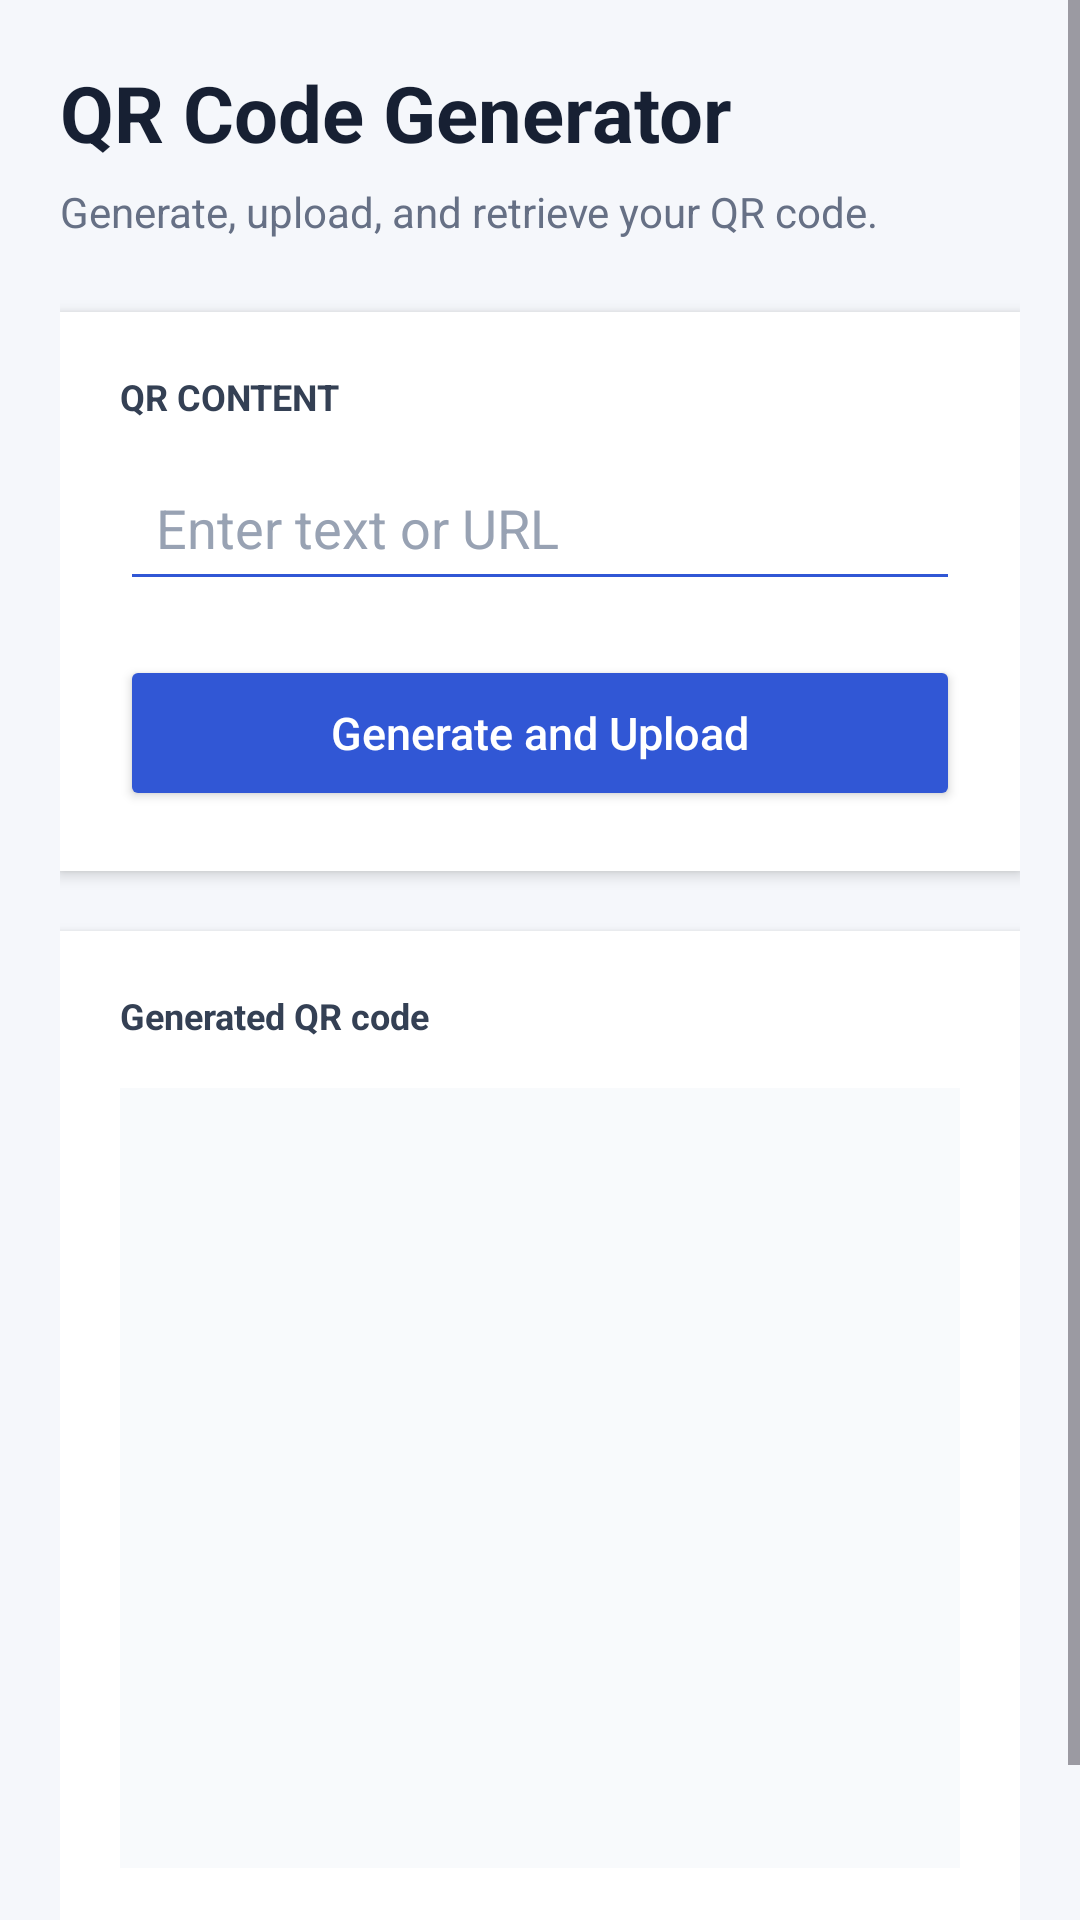

Layout XML and referenced resources for this Android screen:
<!-- AndroidManifest.xml: application theme Theme.BarcodeQR -->
<!-- res/layout/fragment_api_qr.xml -->
<?xml version="1.0" encoding="utf-8"?>
<ScrollView
    xmlns:android="http://schemas.android.com/apk/res/android"
    android:layout_width="match_parent"
    android:layout_height="match_parent"
    android:background="#F5F7FB"
    android:fillViewport="true">

    <LinearLayout
        android:layout_width="match_parent"
        android:layout_height="wrap_content"
        android:orientation="vertical"
        android:padding="20dp">

        
        <TextView
            android:layout_width="match_parent"
            android:layout_height="wrap_content"
            android:text="@string/qr_code_generator"
            android:textColor="#172033"
            android:textSize="26sp"
            android:textStyle="bold" />

        <TextView
            android:layout_width="match_parent"
            android:layout_height="wrap_content"
            android:layout_marginTop="6dp"
            android:text="@string/generate_upload_and_retrieve_your_qr_code"
            android:textColor="#667085"
            android:textSize="14sp" />

        
        <LinearLayout
            android:layout_width="match_parent"
            android:layout_height="wrap_content"
            android:layout_marginTop="24dp"
            android:background="#FFFFFF"
            android:elevation="3dp"
            android:orientation="vertical"
            android:padding="20dp">

            <TextView
                android:layout_width="match_parent"
                android:layout_height="wrap_content"
                android:text="@string/qr_content"
                android:textColor="#344054"
                android:textSize="12sp"
                android:textStyle="bold" />

            <EditText
                android:id="@+id/edit_qr_value"
                android:layout_width="match_parent"
                android:layout_height="52dp"
                android:layout_marginTop="8dp"
                android:backgroundTint="#3157D5"
                android:hint="@string/enter_text_or_url"
                android:inputType="textUri"
                android:paddingStart="12dp"
                android:paddingEnd="12dp"
                android:singleLine="true"
                android:textColor="#172033"
                android:textColorHint="#98A2B3" />

            <Button
                android:id="@+id/button_generate_qr"
                android:layout_width="match_parent"
                android:layout_height="52dp"
                android:layout_marginTop="18dp"
                android:backgroundTint="#3157D5"
                android:text="@string/generate_and_upload"
                android:textAllCaps="false"
                android:textColor="#FFFFFF"
                android:textSize="15sp" />

            <ProgressBar
                android:id="@+id/progress_qr"
                android:layout_width="32dp"
                android:layout_height="32dp"
                android:layout_gravity="center_horizontal"
                android:layout_marginTop="18dp"
                android:visibility="gone" />

        </LinearLayout>

        
        <LinearLayout
            android:layout_width="match_parent"
            android:layout_height="wrap_content"
            android:layout_marginTop="20dp"
            android:background="#FFFFFF"
            android:elevation="3dp"
            android:orientation="vertical"
            android:padding="20dp">

            <TextView
                android:layout_width="match_parent"
                android:layout_height="wrap_content"
                android:text="@string/generated_qr_code"
                android:textColor="#344054"
                android:textSize="12sp"
                android:textStyle="bold" />

            <FrameLayout
                android:layout_width="match_parent"
                android:layout_height="260dp"
                android:layout_marginTop="16dp"
                android:background="#F8FAFC">

                <ImageView
                    android:id="@+id/image_qr"
                    android:layout_width="240dp"
                    android:layout_height="240dp"
                    android:layout_gravity="center"
                    android:contentDescription="@string/generated_qr_code"
                    android:scaleType="fitCenter" />

            </FrameLayout>

            <TextView
                android:id="@+id/text_qr_result"
                android:layout_width="match_parent"
                android:layout_height="wrap_content"
                android:layout_marginTop="16dp"
                android:text="@string/your_qr_code_will_appear_here"
                android:textColor="#667085"
                android:textSize="13sp"
                android:textIsSelectable="true" />

        </LinearLayout>

    </LinearLayout>

</ScrollView>
<!-- resources referenced by this layout -->
<resources>
  <string name="enter_text_or_url">Enter text or URL</string>
  <string name="generate_and_upload">Generate and Upload</string>
  <string name="generate_upload_and_retrieve_your_qr_code">Generate, upload, and retrieve your QR code.</string>
  <string name="generated_qr_code">Generated QR code</string>
  <string name="qr_code_generator">QR Code Generator</string>
  <string name="qr_content">QR CONTENT</string>
  <string name="your_qr_code_will_appear_here">Your QR code will appear here.</string>
  <style name="Theme.BarcodeQR" parent="Base.Theme.BarcodeQR" />
  <style name="Base.Theme.BarcodeQR" parent="Theme.Material3.DayNight.NoActionBar">
          
          
      </style>
</resources>
